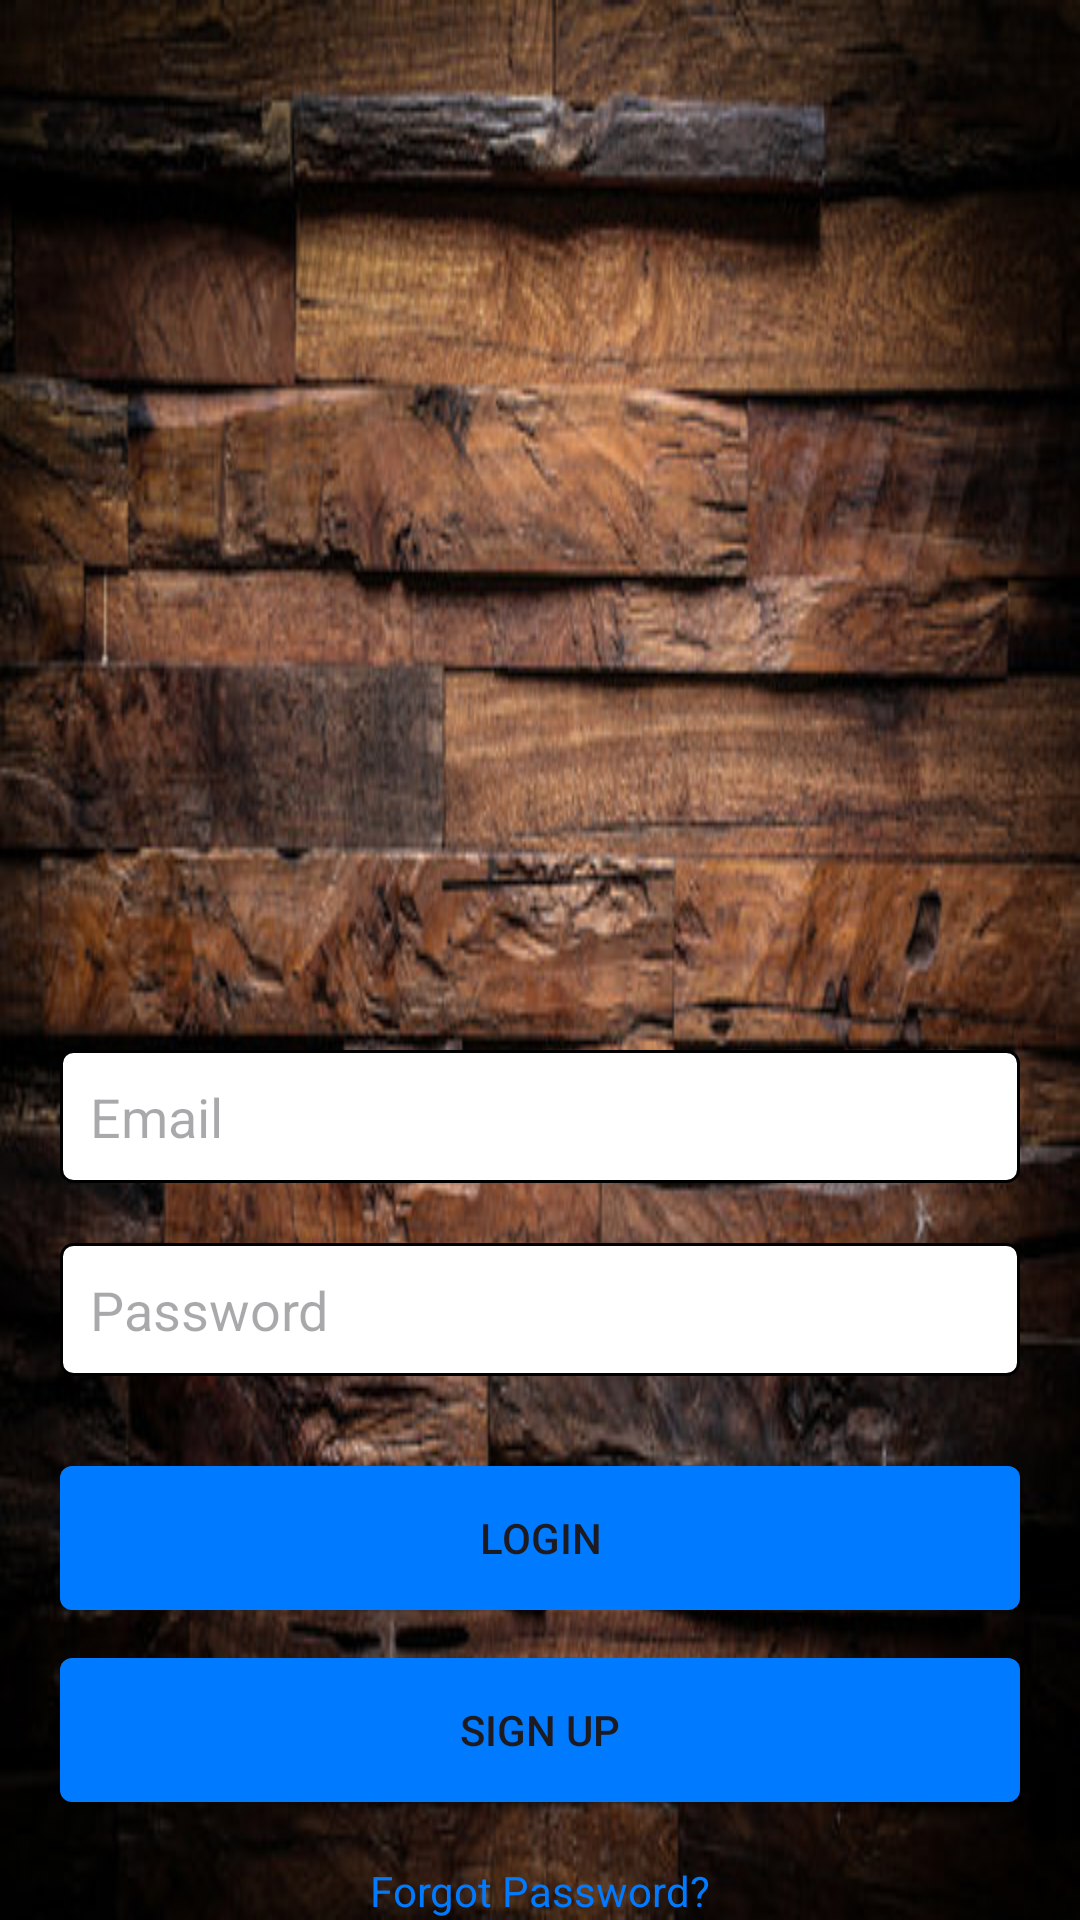

Android layout source for this screen:
<!-- AndroidManifest.xml: application theme Theme.TravelManagementSystem -->
<!-- res/layout/activity_main.xml -->
<?xml version="1.0" encoding="utf-8"?>
<RelativeLayout
    xmlns:android="http://schemas.android.com/apk/res/android"
    android:layout_width="match_parent"
    android:layout_height="match_parent"
    android:background="@drawable/img_6">

    <ImageView
        android:id="@+id/logo_image"
        android:layout_width="200dp"
        android:layout_height="200dp"
        android:layout_centerHorizontal="true"
        android:layout_marginTop="100dp"
        android:src="@drawable/img_8" />

    <EditText
        android:id="@+id/emailEditText"
        android:layout_width="match_parent"
        android:layout_height="wrap_content"
        android:hint="Email"
        android:layout_marginStart="20dp"
        android:layout_marginEnd="20dp"
        android:layout_below="@id/logo_image"
        android:layout_marginTop="50dp"
        android:padding="10dp"
        android:background="@drawable/edit_text_bg" />

    <EditText
        android:id="@+id/passwordEditText"
        android:layout_width="match_parent"
        android:layout_height="wrap_content"
        android:hint="Password"
        android:layout_marginStart="20dp"
        android:layout_marginEnd="20dp"
        android:layout_below="@id/emailEditText"
        android:layout_marginTop="20dp"
        android:padding="10dp"
        android:background="@drawable/edit_text_bg"
        android:inputType="textPassword" />

    <Button
        android:id="@+id/loginButton"
        android:layout_width="match_parent"
        android:layout_height="wrap_content"
        android:layout_below="@id/passwordEditText"
        android:layout_marginStart="20dp"
        android:layout_marginTop="30dp"
        android:layout_marginEnd="20dp"
        android:background="@drawable/button_bg"
        android:text="Login" />

    <TextView
        android:id="@+id/forgotPassword"
        android:layout_width="wrap_content"
        android:layout_height="wrap_content"
        android:text="Forgot Password?"
        android:layout_centerHorizontal="true"
        android:layout_below="@id/signupButton"
        android:layout_marginTop="20dp"
        android:textColor="#007AFF" />

    <Button
        android:id="@+id/signupButton"
        android:layout_width="match_parent"
        android:layout_height="wrap_content"
        android:layout_below="@id/passwordEditText"
        android:layout_marginStart="20dp"
        android:layout_marginTop="94dp"
        android:layout_marginEnd="20dp"
        android:background="@drawable/button_bg"
        android:text="Sign up" />

</RelativeLayout>
<!-- resources referenced by this layout -->
<resources>
  <!-- drawable button_bg (drawable) -->
  <?xml version="1.0" encoding="utf-8"?>
  <selector xmlns:tools="http://schemas.android.com/tools" xmlns:android="http://schemas.android.com/apk/res/android">
      
      <item tools:ignore="StateListReachable">
          <shape>
              <solid android:color="#007AFF" /> 
              <corners android:radius="4dp" /> 
          </shape>
      </item>
      
      <item android:state_pressed="true">
          <shape>
              <solid android:color="#0056B3" /> 
              <corners android:radius="4dp" /> 
          </shape>
      </item>
  </selector>
  <!-- drawable edit_text_bg (drawable) -->
  <?xml version="1.0" encoding="utf-8"?>
  <shape xmlns:android="http://schemas.android.com/apk/res/android">
      <solid android:color="#FFFFFF" /> 
      <stroke android:width="1dp" android:color="#000000" /> 
      <corners android:radius="4dp" /> 
  </shape>
  <!-- drawable img_6: png bitmap (drawable, 435740 bytes) -->
  <style name="Theme.TravelManagementSystem" parent="Base.Theme.TravelManagementSystem" />
  <style name="Base.Theme.TravelManagementSystem" parent="Theme.Material3.DayNight.NoActionBar">
          
          
      </style>
</resources>
